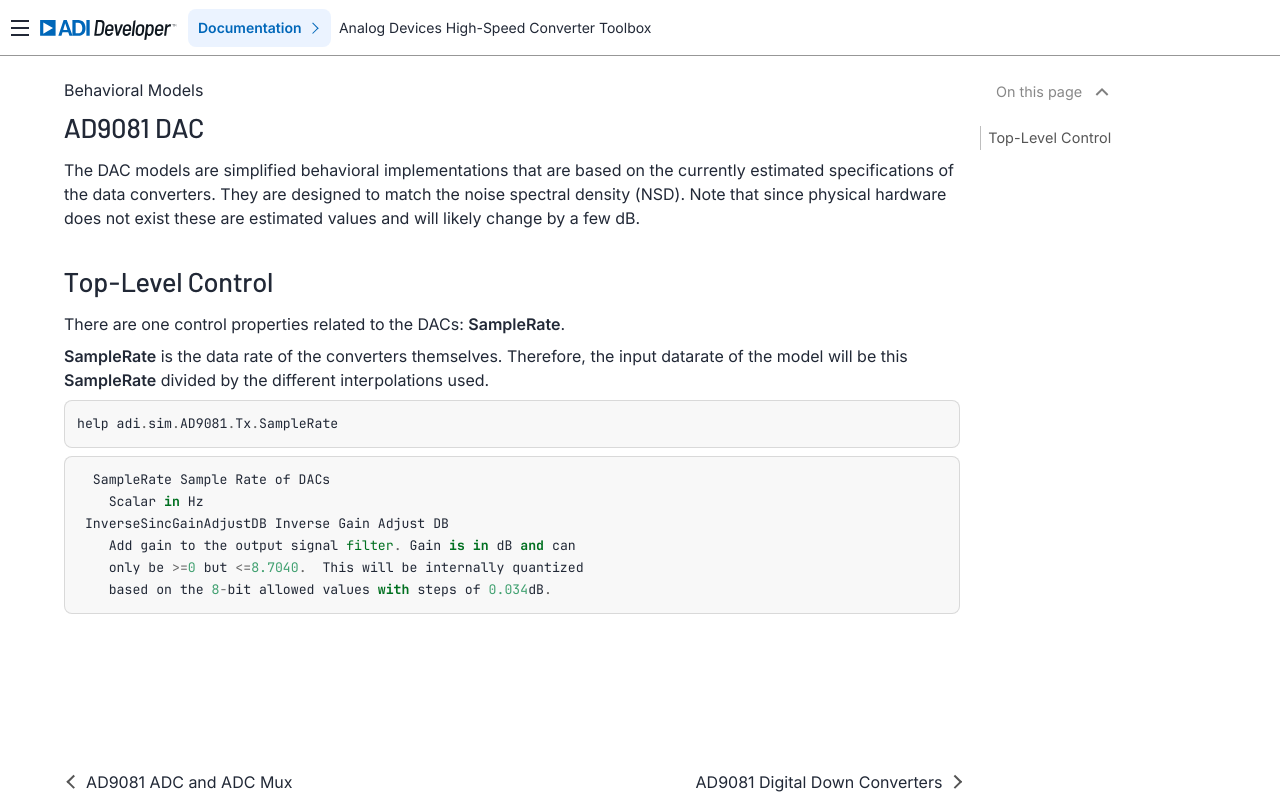

repository: analogdevicesinc/HighSpeedConverterToolbox · page: master/models/ad9081/dac.tex.html · generator: sphinx

# AD9081 DAC


The DAC models are simplied behavioral implementations that are based on the currently estimated specifications of the data converters. They are designed to match the noise spectral density (NSD). Note that since physical hardware does not exist these are estimated values and will likely change by a few dB.


# Top-Level Control


There are one control properties related to the DACs: **SampleRate**.




**SampleRate** is the data rate of the converters themselves. Therefore, the input datarate of the model will be this **SampleRate** divided by the different interpolations used.



```python
help adi.sim.AD9081.Tx.SampleRate
```


```
  SampleRate Sample Rate of DACs
    Scalar in Hz
 InverseSincGainAdjustDB Inverse Gain Adjust DB
    Add gain to the output signal filter. Gain is in dB and can
    only be >=0 but <=8.7040.  This will be internally quantized 
    based on the 8-bit allowed values with steps of 0.034dB.
```
